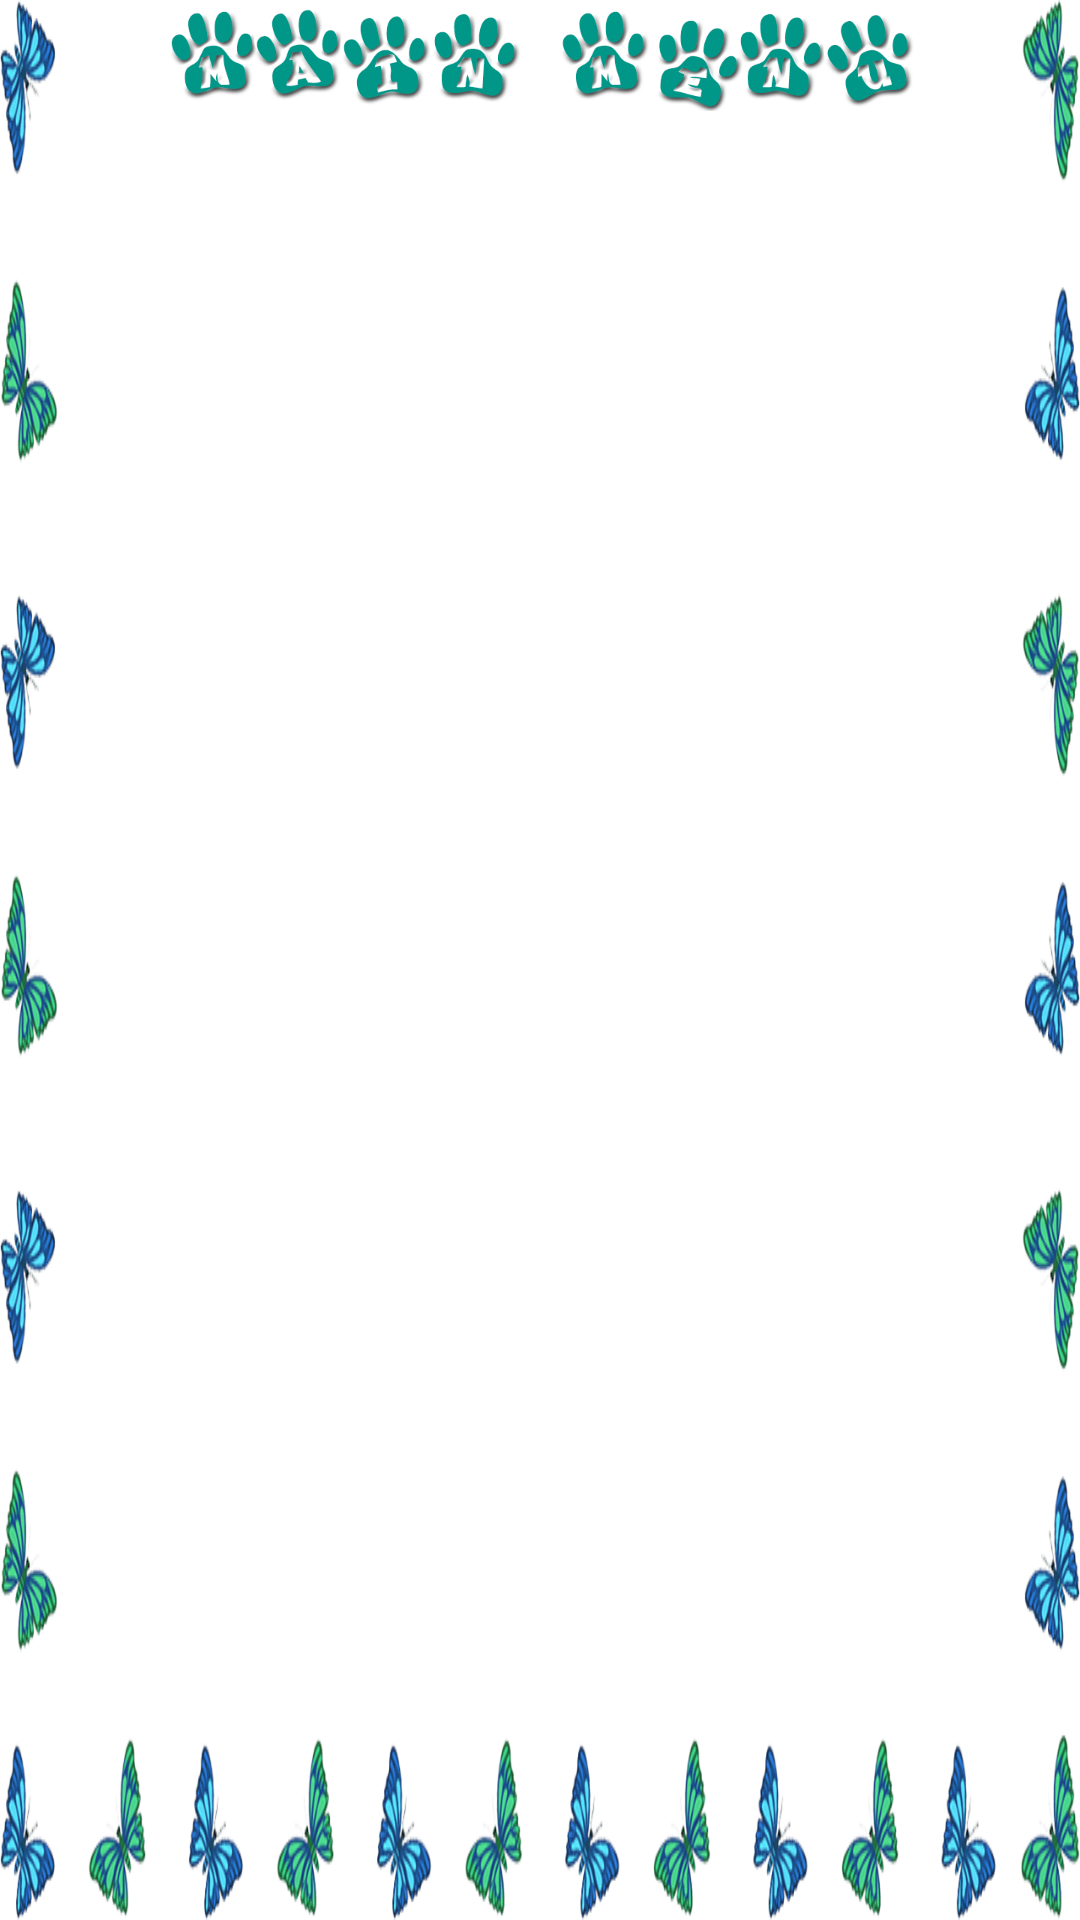

Here is an Android app screen rendered from its layout file. Give the layout XML and the strings, colors and styles it references.
<!-- AndroidManifest.xml: application theme AppTheme -->
<!-- res/layout/activity_abc_activity.xml -->
<?xml version="1.0" encoding="utf-8"?>
<RelativeLayout xmlns:android="http://schemas.android.com/apk/res/android"
    xmlns:tools="http://schemas.android.com/tools"
    android:layout_width="match_parent"
    android:layout_height="match_parent"
    tools:context=".abcActivity">

    <ImageView
        android:layout_width="match_parent"
        android:layout_height="match_parent"
        android:scaleType="fitXY"
        android:src="@drawable/alphabet_background" />

    <ImageSwitcher
        android:id="@+id/alphabet_switcher"
        android:layout_width="match_parent"
        android:layout_height="match_parent"
        android:layout_margin="25dp" />

    <ImageButton
        android:layout_width="250dp"
        android:layout_height="35dp"
        android:layout_alignParentTop="true"
        android:layout_centerHorizontal="true"
        android:layout_marginTop="2dp"
        android:background="@android:color/transparent"
        android:onClick="launchMainMenu"
        android:scaleType="centerInside"
        android:src="@drawable/main_menu_button_state" />

</RelativeLayout>
<!-- resources referenced by this layout -->
<resources>
  <!-- drawable alphabet_background: png bitmap (drawable, 216170 bytes) -->
  <!-- drawable main_menu_button_state (drawable) -->
  <?xml version="1.0" encoding="utf-8"?>
  <selector xmlns:android="http://schemas.android.com/apk/res/android">
      <item android:drawable="@drawable/main_menu_button_pressed" android:state_pressed="true" /> 
      <item android:drawable="@drawable/main_menu_button" android:state_focused="true" /> 
      <item android:drawable="@drawable/main_menu_button" /> 
  </selector>
  <style name="AppTheme" parent="@android:style/Theme.DeviceDefault.NoActionBar.Fullscreen">
          
      </style>
  <!-- drawable main_menu_button_pressed: png bitmap (drawable-hdpi, 15323 bytes) -->
  <!-- drawable main_menu_button: png bitmap (drawable-hdpi, 62533 bytes) -->
</resources>
